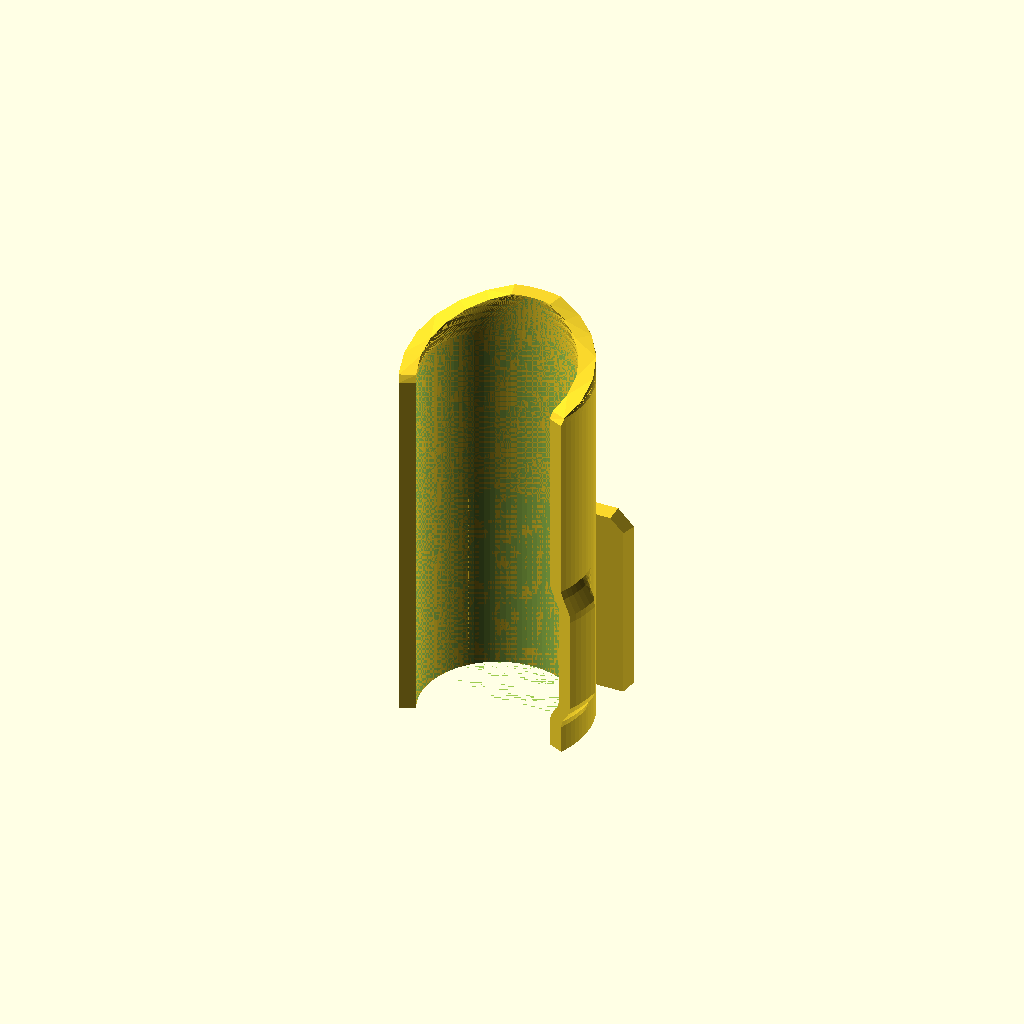
Cell 1 — every parameter at its default value.
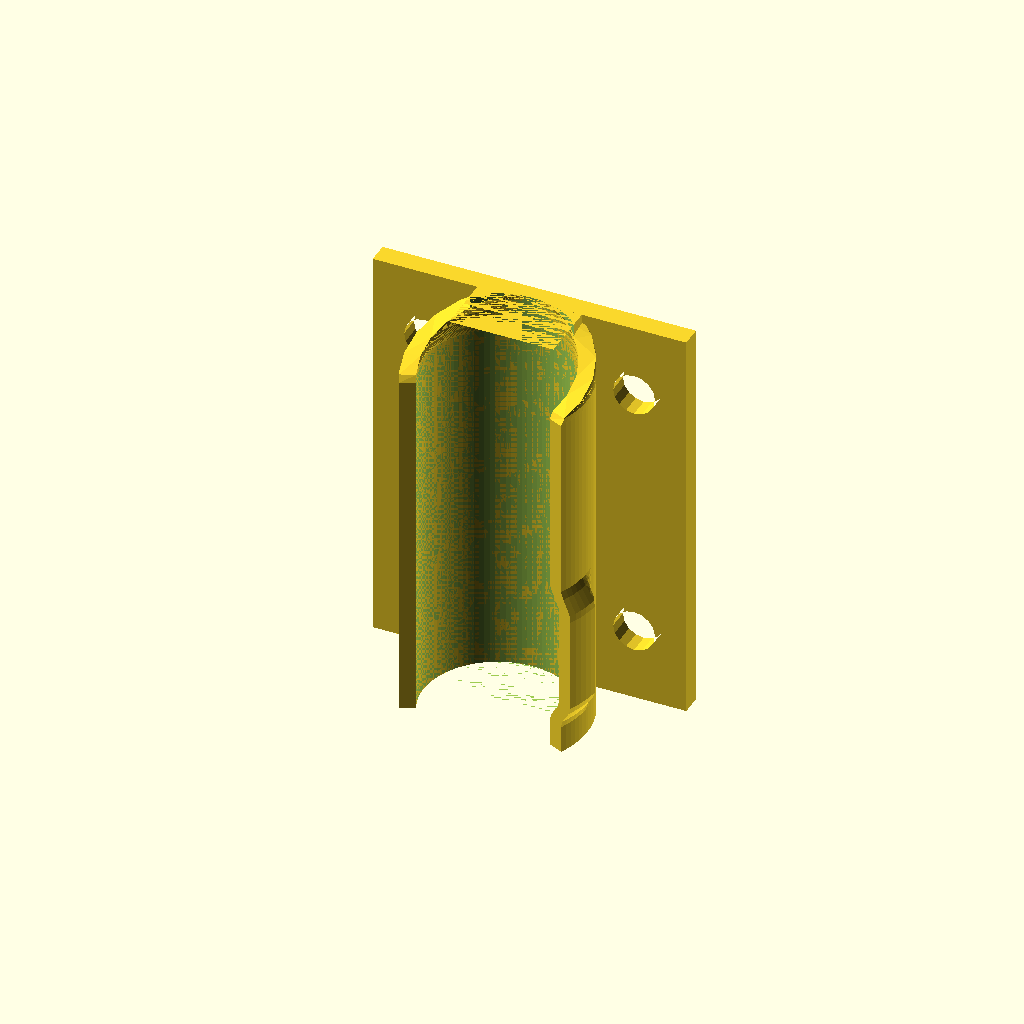
Cell 2: the same model with hotshoe = false.
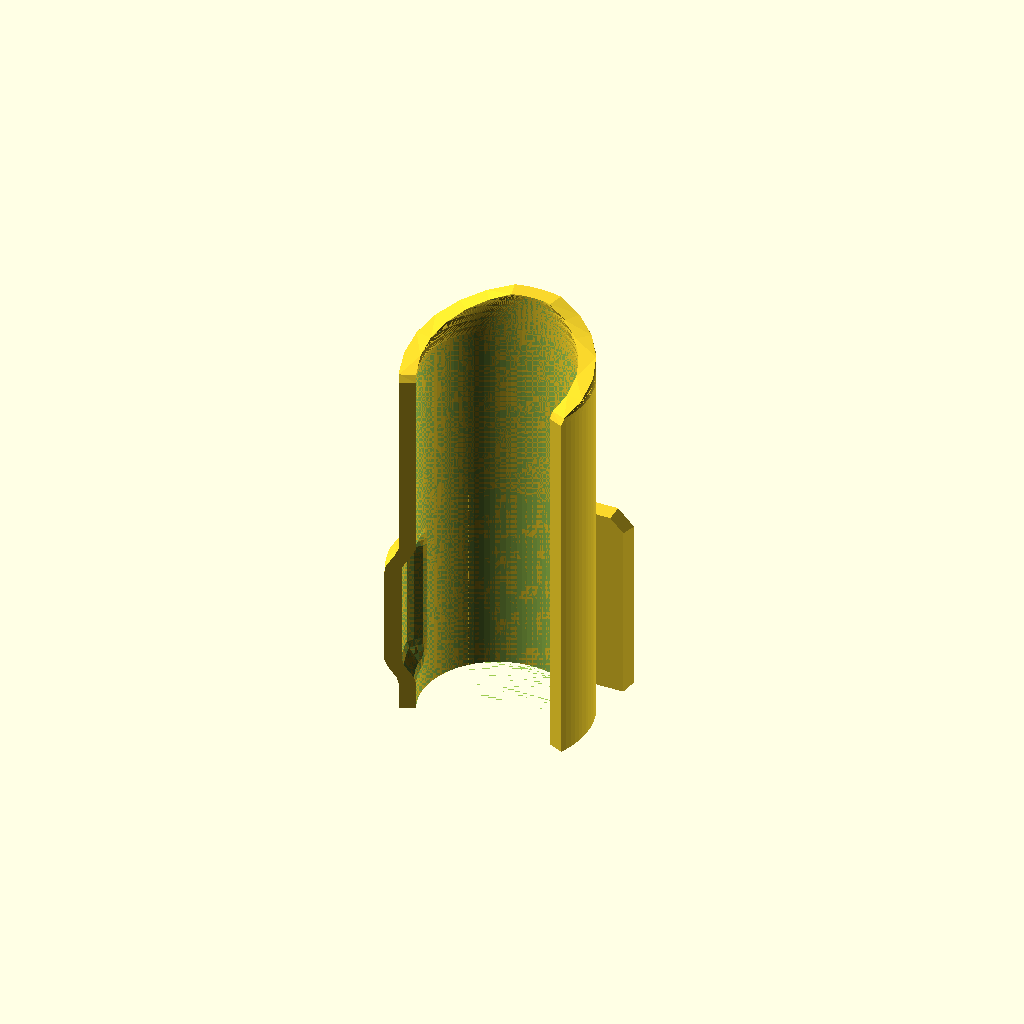
Cell 3: the same model with switchOnRight = false.
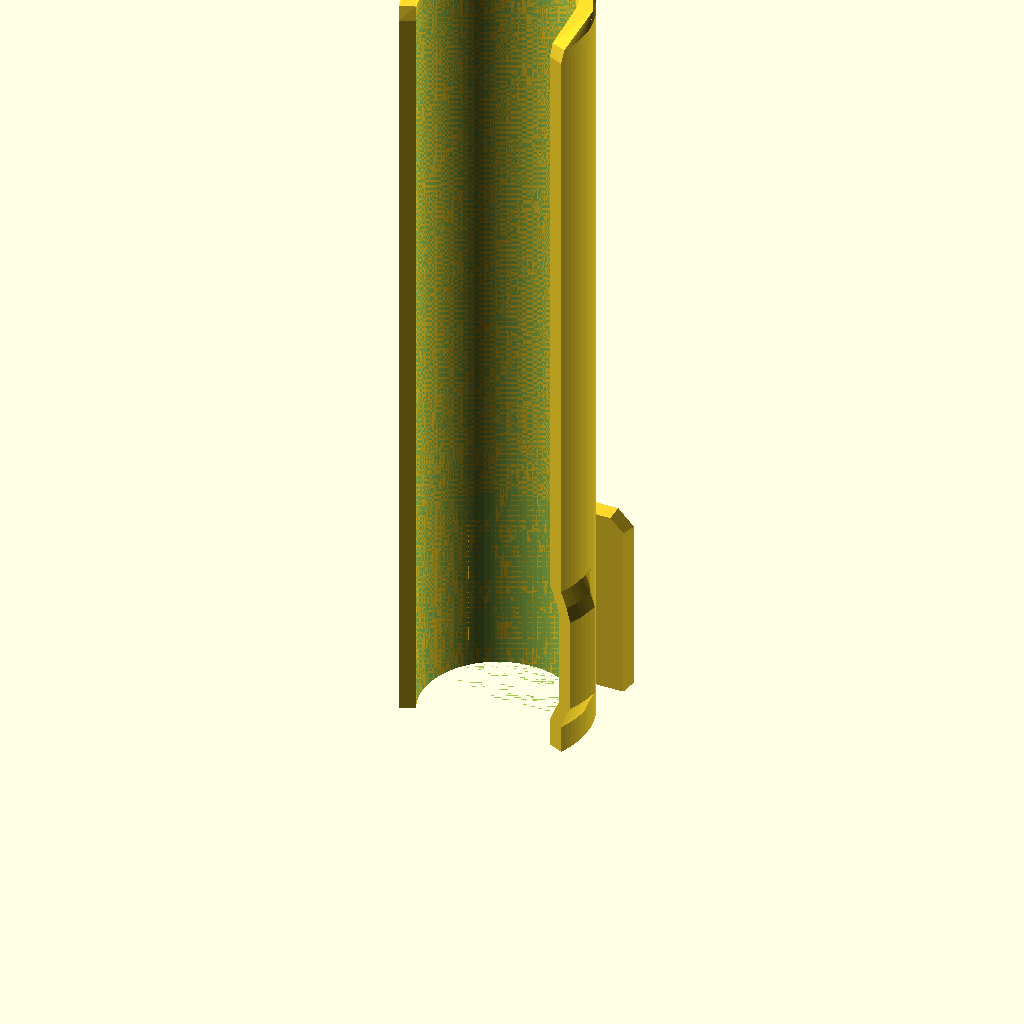
Cell 4: the same model with snapLength = 78.
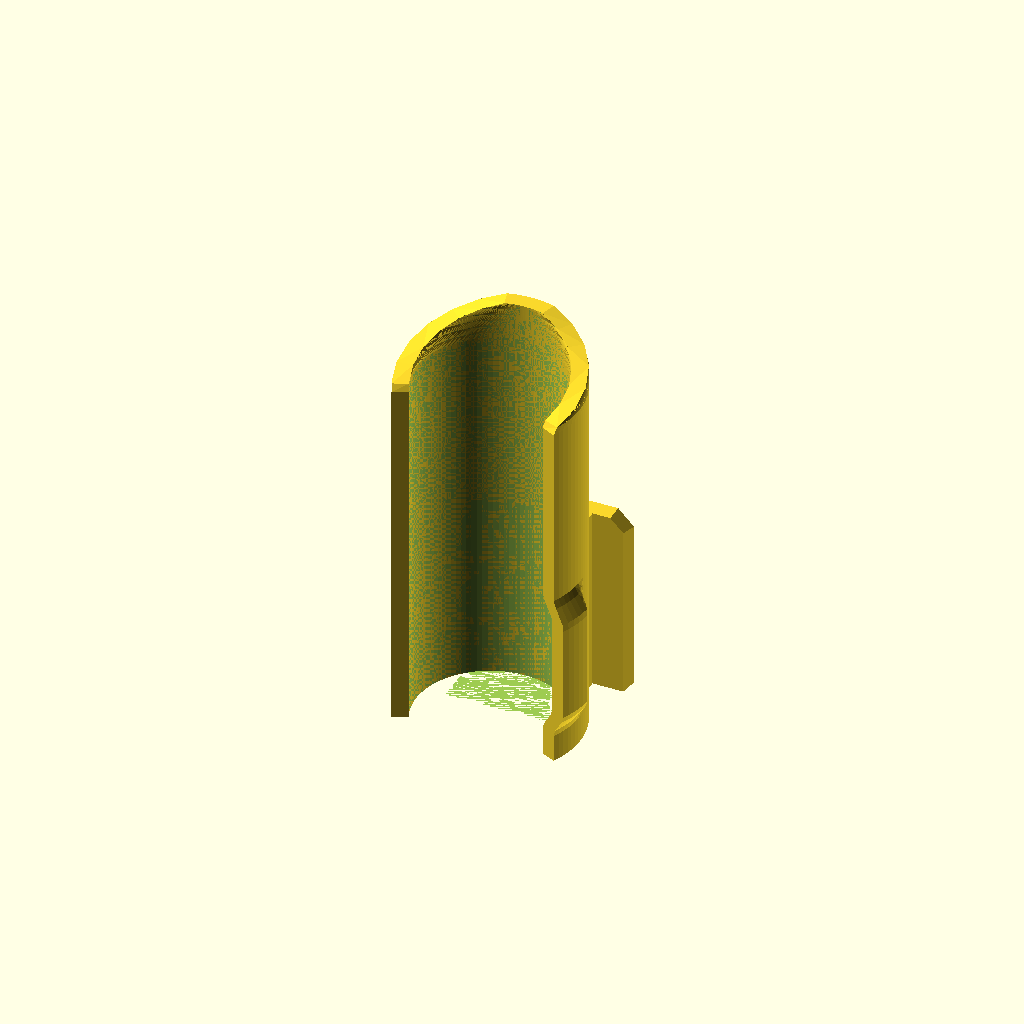
Cell 5: the same model with snapWall = 3.
All cells are drawn from one camera (rotation 55°, 0°, 25°, orthographic, colour scheme Cornfield), so only the parameter changes between them.
Source of the model, lasermount2-tele.scad:
use <tubemesh.scad>;

//<params>
snapLength = 39;
transitionAngle = 8;
snapWall = 1.5;
snapAngle = 230;
switchOffset = 1.25;
switchAreaLength = 6;
preSwitchLength = 3;
switchAreaAngularSize = 20;
cutLength = 4;
laserDiameter = 14.13;
laserTolerance = 0;
screwHole = 4;
screwOffsetFromEdge = 3;
hotshoe = true;
hotshoeWidthTolerance = 0.4;
hotshoeThicknessTolerance = 0.3;
mountWidth = 30; // irrelevant in hotshoe mode
mountWall = 2;  // irrelevant in hotshoe mode
mountOffset = 0;  // irrelevant in hotshoe mode
mountBarThickness = 10;  // irrelevant in hotshoe mode
mountRadiusOfCurvature = 0;  // 0 for flat; irrelevant in hotshoe mode
switchOnRight = true;
layers = 60;
//</params>

module dummy() {}

hotshoeLength = 18;
hotshoeInset = 3.2;
hotshoeTaper = 0.25;
hotshoeCorner = 1.5;   
hotshoeWidth = 18.52-hotshoeWidthTolerance;
hotshoeThickness = 1.95-hotshoeThicknessTolerance;

module hotshoe(coverStickout = 2) {    
hotshoeProfile = [
    [-hotshoeWidth/2, 0],
    [-hotshoeWidth/2+hotshoeTaper, hotshoeThickness],
    [-hotshoeWidth/2+hotshoeInset, hotshoeThickness],
    [-hotshoeWidth/2+hotshoeInset, hotshoeThickness+coverStickout],
    [hotshoeWidth/2-hotshoeInset, hotshoeThickness+coverStickout],
    [hotshoeWidth/2-hotshoeInset, hotshoeThickness],
    [hotshoeWidth/2-hotshoeTaper, hotshoeThickness],
    [hotshoeWidth/2, 0] ];
    rotate([0,180,0])
    rotate([-90,0,0])
    intersection() {
        rotate([0,0,180])
        rotate([90,0,0])
        linear_extrude(height=hotshoeThickness+coverStickout)
        polygon([[-hotshoeWidth/2,0],
            [-hotshoeWidth/2,hotshoeLength-hotshoeCorner],
            [-hotshoeWidth/2+hotshoeCorner,hotshoeLength],
            [hotshoeWidth/2-hotshoeCorner,hotshoeLength],
            [hotshoeWidth/2,hotshoeLength-hotshoeCorner],
            [hotshoeWidth/2,0]]);

        linear_extrude(height=hotshoeLength) polygon(hotshoeProfile);
    }
}



nudge = 0.001;

function getR(angle,r1,arcAngle,r2,widerAngle,transitionAngle) =
    let(a0=arcAngle/2-widerAngle-transitionAngle)
    angle <= a0 ? r1 :
    angle <= a0+transitionAngle ? let(t=(angle-a0)/transitionAngle) (1-t)*r1+t*r2 : r2;

function arc(r1=10,arcAngle=230,r2=11,widerAngle=20,transitionAngle=15,steps=64) =
        [for (i=[0:steps]) let(angle=-arcAngle/2*(steps-i)/steps+arcAngle/2*i/steps) 
            getR(angle,r1,arcAngle,r2,widerAngle,transitionAngle)*[cos(angle),sin(angle)]];
        
function reverse(v) = [for(i=[len(v)-1:-1:0]) v[i]];
    
function wallAt(z,r1=10,arcAngle=230,r2=11,widerAngle=20,transitionAngle=5,wall=1.5,switchLength=10,cutLength=8,cutArcAngle=30,height=30,insideOnly=false,steps=64) =
    let(d=1.5*(r2-r1),
        t=z<preSwitchLength?1:
          z<preSwitchLength+d?1-(z-preSwitchLength)/d:
          z<preSwitchLength+d+switchLength?0:
          z<preSwitchLength+switchLength+2*d?(z-switchLength-preSwitchLength-d)/d:
          1,
        r2_=r2*(1-t)+r1*t,
        u=z<height-cutLength?0:(z-(height-cutLength))/cutLength,
        arcAngle_=arcAngle*(1-u)+cutArcAngle*u,
        a2=arc(r1=r1,arcAngle=arcAngle_,r2=r2_,widerAngle=widerAngle,transitionAngle=transitionAngle,steps=steps))
        sectionZ(insideOnly?a2:concat(arc(r1=r1+wall,arcAngle=arcAngle_,r2=r2_+wall,widerAngle=widerAngle,transitionAngle=transitionAngle,steps=steps),
    reverse(a2)),z);

module snap(inside=false) {
    r1 = laserDiameter/2+laserTolerance;
    r2 = r1 + laserTolerance+switchOffset; 
    h = inside?snapLength+2*nudge:snapLength;
    translate([0,0,inside?-nudge:0])
    rotate([0,0,90])
    translate([-r1-snapWall,0,0]) 
tubeMesh([for(z=[0:h/layers:h]) wallAt(z,arcAngle=snapAngle,widerAngle=switchAreaAngularSize,r1=r1,r2=r2, cutArcAngle=inside?snapAngle:30, height=h,transitionAngle=transitionAngle, insideOnly=inside, cutLength=cutLength, steps=layers)]);
}

module mountPlate(plate=true) {
    if (plate && mountRadiusOfCurvature) {
        mountCurved();
        rotate([90,0,0])
            translate([-mountBarThickness/2,0,0]) cube([mountBarThickness,hotshoe?hotshoeLength:snapLength,mountOffset+laserDiameter/2+snapWall/2]);
    }
    else {
        rotate([90,0,0]) {
            if(plate)
            linear_extrude(height=mountWall+nudge)
            difference() {
                translate([-mountWidth/2,0]) square([mountWidth,snapLength]);
                for (s=[-1,1]) for(y=[screwOffsetFromEdge+screwHole,snapLength-(screwOffsetFromEdge+screwHole)]) translate([s*(mountWidth/2-screwOffsetFromEdge-screwHole/2),y]) circle(d=screwHole,$fn=16);
            }
            else 
                hotshoe();
            translate([-mountBarThickness/2,0,0]) cube([mountBarThickness,hotshoe?hotshoeLength:snapLength,mountOffset+laserDiameter/2+snapWall/2]);
        }
    }
}

module mountCurved() {
    circum = 2 * PI * mountRadiusOfCurvature;
    angle = 360 * mountWidth / circum;
    off = screwOffsetFromEdge + screwHole/2;
    holeAngularOffset = 360 * off / circum;
    translate([0,mountRadiusOfCurvature,0])
    difference() {
        rotate([0,0,-angle/2-90]) rotate_extrude($fn=layers*360/angle,angle=angle) translate([mountRadiusOfCurvature,0]) square([mountWall,snapLength]);
    for(z=[snapLength-off,off]) translate([0,0,z]) for(a=[angle/2-holeAngularOffset,-angle/2+holeAngularOffset]) rotate(a) translate([0,-mountRadiusOfCurvature,0]) rotate([90,0,0]) cylinder(h=3*mountWall,$fn=16,center=true);
    }
}

//mountCurved();

module main(plate=!hotshoe) {
    translate([0,-mountOffset+nudge,0]) snap();
    difference() {
        mountPlate(plate);
        translate([0,-mountOffset+nudge,0]) snap(inside=true);
    }
}

if (switchOnRight) mirror([1,0,0])
 main();
else main();
//hotshoe();
Parameter table extracted from the source (name, type, default, range or options):
snapLength: number, default 39
transitionAngle: number, default 8
snapWall: number, default 1.5
snapAngle: number, default 230
switchOffset: number, default 1.25
switchAreaLength: number, default 6
preSwitchLength: number, default 3
switchAreaAngularSize: number, default 20
cutLength: number, default 4
laserDiameter: number, default 14.13
laserTolerance: number, default 0
screwHole: number, default 4
screwOffsetFromEdge: number, default 3
hotshoe: bool, default true
hotshoeWidthTolerance: number, default 0.4
hotshoeThicknessTolerance: number, default 0.3
mountWidth: number, default 30
mountWall: number, default 2
mountOffset: number, default 0
mountBarThickness: number, default 10
mountRadiusOfCurvature: number, default 0
switchOnRight: bool, default true
layers: number, default 60
